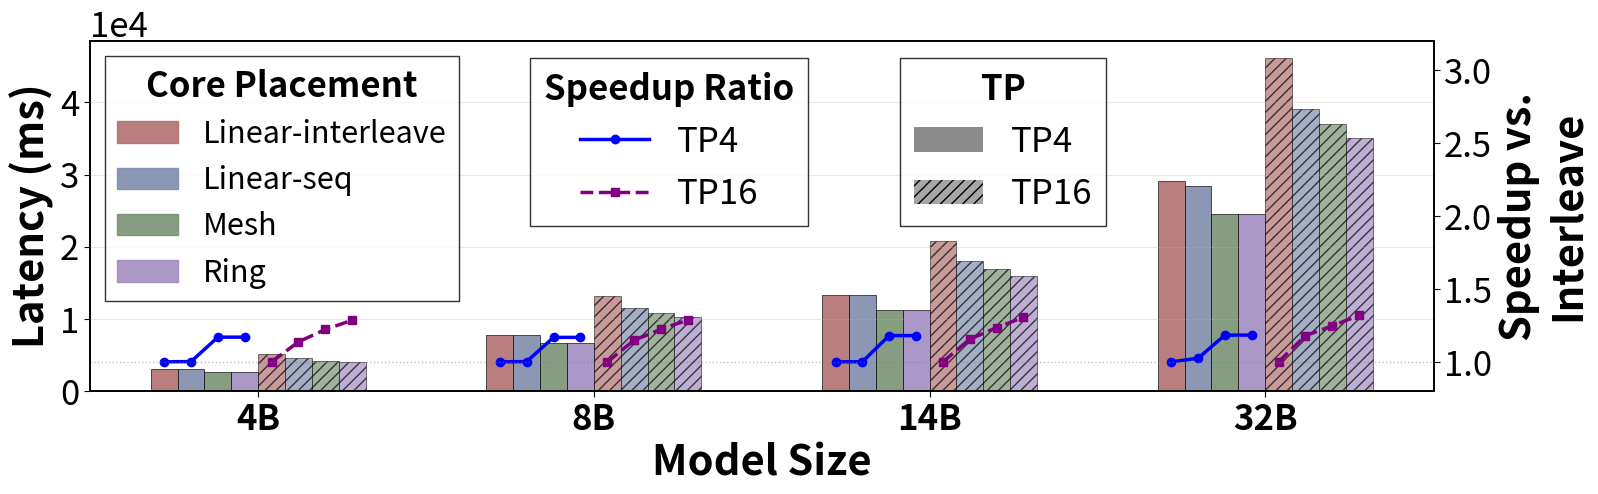

Python code for this plot:
import matplotlib.pyplot as plt
import numpy as np
import pandas as pd

# 设置学术风格
plt.rcParams.update({
    'font.size': 11,
    # 'font.family': 'serif',
    'axes.linewidth': 1.2,
    'xtick.major.size': 4,
    'ytick.major.size': 4,
    'legend.frameon': True,
    'legend.fancybox': False,
    'legend.shadow': False,
    'legend.edgecolor': 'black',
})

# 原始数据重新整理
data = {
    # TP4配置
    ('4B', 'TP4'): {'linear-seq': 3096781356336, 'linear-interleave': 3103597501432, 'mesh': 2654077009608, 'ring': 2653918999736},
    ('8B', 'TP4'): {'linear-seq': 7723939355336, 'linear-interleave': 7739143066952, 'mesh': 6626662710744, 'ring': 6626515258840},
    ('14B', 'TP4'): {'linear-seq': 13237413817984, 'linear-interleave': 13251052648448, 'mesh': 11227448009744, 'ring': 11227428826128},
    ('32B', 'TP4'): {'linear-seq': 28342358157432, 'linear-interleave': 29044145083128, 'mesh': 24544866636952, 'ring': 24544617923128},
    # TP16配置
    ('4B', 'TP16'): {'linear-seq': 2016260619016*2.25, 'linear-interleave': 2292628503368*2.25, 'mesh': 1875789295416*2.25, 'ring': 1783471877272*2.25},
    ('8B', 'TP16'): {'linear-seq': 5117723302416*2.25, 'linear-interleave': 5874787866656*2.25, 'mesh': 4801151673272*2.25, 'ring': 4563761690560*2.25},
    ('14B', 'TP16'): {'linear-seq': 7198697055744*2.5, 'linear-interleave': 8321854554300*2.5, 'mesh': 6739225041480*2.5, 'ring': 6374497972560*2.5},
    ('32B', 'TP16'): {'linear-seq': 9786089293540*4, 'linear-interleave': 11547585362720*4, 'mesh': 9259841090688*4, 'ring': 8753395376208*4}
}

# 转换数据
rows = []
for (model_size, tp_config), strategies in data.items():
    for strategy, latency_ps in strategies.items():
        rows.append({
            'model_size': model_size,
            'tp_config': tp_config,
            'strategy': strategy,
            'latency_ps': latency_ps,
            'latency_ms': latency_ps / 1e9
        })

df = pd.DataFrame(rows)

# 创建图形
fig, ax1 = plt.subplots(figsize=(16, 5))

# 定义颜色和样式
colors = {
    'linear-interleave': '#B37070',   # 红色
    'linear-seq': '#7E8CAD',
    'mesh': '#7A9273',     # 橙色
    'ring': '#A28CC2'      # 绿色
}

# 模型配置
model_sizes = ['4B', '8B', '14B', '32B']
model_names = ['Qwen3_4B', 'Qwen3_8B', 'Qwen3_14B', 'Qwen3_32B']
strategies = ['linear-interleave', 'linear-seq', 'mesh', 'ring']
tp_configs = ['TP4', 'TP16']

# 设置x轴位置 - 每个模型有6个柱子（3个策略 × 2个TP配置）
n_models = len(model_sizes)
n_bars_per_model = len(strategies) * len(tp_configs)
bar_width = 0.08
model_spacing = 1.0  # 模型间距

# 计算每个模型组的中心位置
model_centers = np.arange(n_models) * model_spacing
all_positions = []
all_labels = []
bar_positions = {}

# 为每个模型创建柱状图
for model_idx, model_size in enumerate(model_sizes):
    model_center = model_centers[model_idx]
    
    # 在每个模型内部，按TP4, TP16分组
    for tp_idx, tp_config in enumerate(tp_configs):
        for strategy_idx, strategy in enumerate(strategies):
            # 计算具体位置
            bar_position = (model_center - 
                          (n_bars_per_model * bar_width) / 2 + 
                          (tp_idx * len(strategies) + strategy_idx) * bar_width + 
                          bar_width / 2)
            
            # 存储位置信息
            key = (model_size, tp_config, strategy)
            bar_positions[key] = bar_position
            
            # 获取延迟数据
            subset = df[(df['model_size'] == model_size) & 
                       (df['tp_config'] == tp_config) & 
                       (df['strategy'] == strategy)]
            latency = subset['latency_ms'].values[0]
            
            # 设置柱子样式
            hatch = None if tp_config == 'TP4' else '///'
            alpha = 0.9 if tp_config == 'TP4' else 0.7
            
            # 绘制柱状图
            bar = ax1.bar(bar_position, latency, bar_width,
                         color=colors[strategy], alpha=alpha,
                         hatch=hatch, edgecolor='black', linewidth=0.5)
            
            all_positions.append(bar_position)
            all_labels.append(f'{model_size}-{tp_config}-{strategy}')

# 设置左侧y轴
ax1.set_xlabel('Model Size', fontweight='bold', fontsize=30)
ax1.set_ylabel('Latency (ms)', fontweight='bold', fontsize=30, color='black')
ax1.tick_params(axis='y', labelcolor='black',labelsize=25)
ax1.grid(True, alpha=0.3, axis='y')
ax1.ticklabel_format(style='scientific', axis='y', scilimits=(0,0))
ax1.yaxis.get_offset_text().set_fontsize(25)
ax1.tick_params(axis='x', labelcolor='black',labelsize=25)
# 设置x轴标签
ax1.set_xticks(model_centers)
ax1.set_xticklabels(model_sizes, fontweight='bold')

# 添加TP4/TP16分组标签
# for model_idx, model_size in enumerate(model_sizes):
#     model_center = model_centers[model_idx]
    
#     # TP4标签
#     tp4_center = model_center - bar_width * 1.5
#     ax1.text(tp4_center, ax1.get_ylim()[0] - (ax1.get_ylim()[1] - ax1.get_ylim()[0]) * 0.05,
#              'TP4', ha='center', va='top', fontsize=9, fontweight='bold')
    
#     # TP16标签
#     tp16_center = model_center + bar_width * 1.5
#     ax1.text(tp16_center, ax1.get_ylim()[0] - (ax1.get_ylim()[1] - ax1.get_ylim()[0]) * 0.05,
#              'TP16', ha='center', va='top', fontsize=9, fontweight='bold')

# 创建第二个y轴用于加速比
ax2 = ax1.twinx()

# 绘制加速比折线 - 每个模型的每个TP配置都有独立的折线
line_markers = {'TP4': 'o', 'TP16': 's'}
line_styles = {'TP4': '-', 'TP16': '--'}

for model_idx, model_size in enumerate(model_sizes):
    model_center = model_centers[model_idx]
    
    for tp_idx, tp_config in enumerate(tp_configs):
        # 获取该模型该TP配置下的所有策略数据
        linear_latency = df[(df['model_size'] == model_size) & 
                           (df['tp_config'] == tp_config) & 
                           (df['strategy'] == 'linear-interleave')]['latency_ms'].values[0]
        
        linear_seq_latency = df[(df['model_size'] == model_size) & 
                           (df['tp_config'] == tp_config) & 
                           (df['strategy'] == 'linear-seq')]['latency_ms'].values[0]
        
        mesh_latency = df[(df['model_size'] == model_size) & 
                         (df['tp_config'] == tp_config) & 
                         (df['strategy'] == 'mesh')]['latency_ms'].values[0]
        
        ring_latency = df[(df['model_size'] == model_size) & 
                         (df['tp_config'] == tp_config) & 
                         (df['strategy'] == 'ring')]['latency_ms'].values[0]
        
        # 计算加速比
        speedups = [
            1.0, 
            linear_latency / linear_seq_latency, 
            linear_latency / mesh_latency, 
            linear_latency / ring_latency
        ]
        
        # 使用柱状图的实际x位置
        x_positions = [
            bar_positions[(model_size, tp_config, 'linear-interleave')],
            bar_positions[(model_size, tp_config, 'linear-seq')],
            bar_positions[(model_size, tp_config, 'mesh')],
            bar_positions[(model_size, tp_config, 'ring')]
        ]
        
        # 绘制折线
        line_color = 'blue' if tp_config == 'TP4' else 'purple'
        ax2.plot(x_positions, speedups, 
                color=line_color, linestyle=line_styles[tp_config],
                linewidth=2.5, marker=line_markers[tp_config], markersize=6,
                label=f'Speedup {tp_config}' if model_idx == 0 else "")
        
        # 在显著的加速比点上添加标注
        # for i, (x_pos, speedup) in enumerate(zip(x_positions, speedups)):
        #     if speedup > 1.1:  # 只标注显著的加速比
        #         ax2.annotate(f'{speedup:.2f}×', 
        #                    xy=(x_pos, speedup), 
        #                    xytext=(x_pos, speedup * 1.1),
        #                    ha='center', va='bottom',
        #                    fontsize=16, fontweight='bold',
        #                    bbox=dict(boxstyle='round,pad=0.2', 
        #                            facecolor='white', alpha=0.8, edgecolor='gray'))

# 设置右侧y轴
ax2.set_ylabel('Speedup vs.\nInterleave', fontweight='bold', fontsize=30, color='black')
ax2.tick_params(axis='y',labelsize=25)
ax2.set_ylim(0.8, 3.2)
ax2.axhline(y=1.0, color='gray', linestyle=':', alpha=0.5, linewidth=1)

# 创建图例
# 延迟条形图图例
latency_handles = [plt.Rectangle((0,0),1,1, color=colors[strategy], alpha=0.9, label=f'{strategy.capitalize()}')
                  for strategy in strategies]
style_handles = [plt.Rectangle((0,0),1,1, facecolor='gray', alpha=0.9, label='TP4'),
                plt.Rectangle((0,0),1,1, facecolor='gray', alpha=0.7, hatch='///', label='TP16')]

# 加速比折线图例
speedup_handles = ax2.get_legend_handles_labels()[0]

# 分别放置图例
legend1 = ax1.legend(latency_handles, [h.get_label() for h in latency_handles],
                    loc='upper left', title='Core Placement', 
                    frameon=True, edgecolor='black',fontsize=22)

legend2 = ax1.legend(style_handles, [h.get_label() for h in style_handles],
                    loc='upper left', bbox_to_anchor=(0.59, 1), title='TP',
                    frameon=True, edgecolor='black',fontsize=25)

legend3 = ax2.legend(speedup_handles, [f'{tp}' for tp in tp_configs],
                    loc='upper left', bbox_to_anchor=(0.315, 1), title='Speedup Ratio',
                    frameon=True, edgecolor='black',fontsize=25)

# 添加第一个图例回来
ax1.add_artist(legend1)
legend1.get_title().set_fontweight('bold')
legend1.get_title().set_fontsize(25)
legend2.get_title().set_fontweight('bold')
legend2.get_title().set_fontsize(25)
legend3.get_title().set_fontweight('bold')
legend3.get_title().set_fontsize(25)

# 标题和总结
# plt.title('Communication Strategy Performance: Latency and Speedup Analysis by Model Size and TP Configuration\n' +
#          'Ring Consistently Outperforms Mesh and Linear Across All Configurations', 
#          fontsize=14, fontweight='bold', pad=25)

# 添加性能洞察
# insight_text = ('Performance Summary:\n'
#                '• Ring strategy shows consistent superiority (up to 2.67× speedup)\n'
#                '• TP16 demonstrates larger performance gaps than TP4\n'
#                '• Larger models benefit more from optimized communication strategies\n'
#                '• Mesh provides moderate but consistent improvement over Linear')

# plt.figtext(0.02, 0.02, insight_text, fontsize=10,
#            bbox=dict(boxstyle='round,pad=0.5', facecolor='lightcyan', alpha=0.9))

plt.subplots_adjust(left=0.06, bottom=0.2, top=0.9) 
fig.savefig('tp_mapping.pdf', format='pdf')
# 详细性能报告
print("Comprehensive Performance Analysis:")
print("=" * 70)

for model_size in model_sizes:
    print(f"\n{model_size} Model Analysis:")
    print("-" * 40)
    
    for tp_config in tp_configs:
        print(f"\n  {tp_config} Configuration:")
        
        linear_latency = df[(df['model_size'] == model_size) & 
                           (df['tp_config'] == tp_config) & 
                           (df['strategy'] == 'linear-interleave')]['latency_ms'].values[0]
        
        mesh_latency = df[(df['model_size'] == model_size) & 
                         (df['tp_config'] == tp_config) & 
                         (df['strategy'] == 'mesh')]['latency_ms'].values[0]
        
        ring_latency = df[(df['model_size'] == model_size) & 
                         (df['tp_config'] == tp_config) & 
                         (df['strategy'] == 'ring')]['latency_ms'].values[0]
        
        mesh_speedup = linear_latency / mesh_latency
        ring_speedup = linear_latency / ring_latency
        
        print(f"    Linear: {linear_latency:>10.1f} ms (baseline)")
        print(f"    Mesh:   {mesh_latency:>10.1f} ms ({mesh_speedup:>5.2f}× speedup)")
        print(f"    Ring:   {ring_latency:>10.1f} ms ({ring_speedup:>5.2f}× speedup)")
        
        improvement = ((linear_latency - ring_latency) / linear_latency) * 100
        print(f"    → Ring improves over Linear by {improvement:.1f}%")